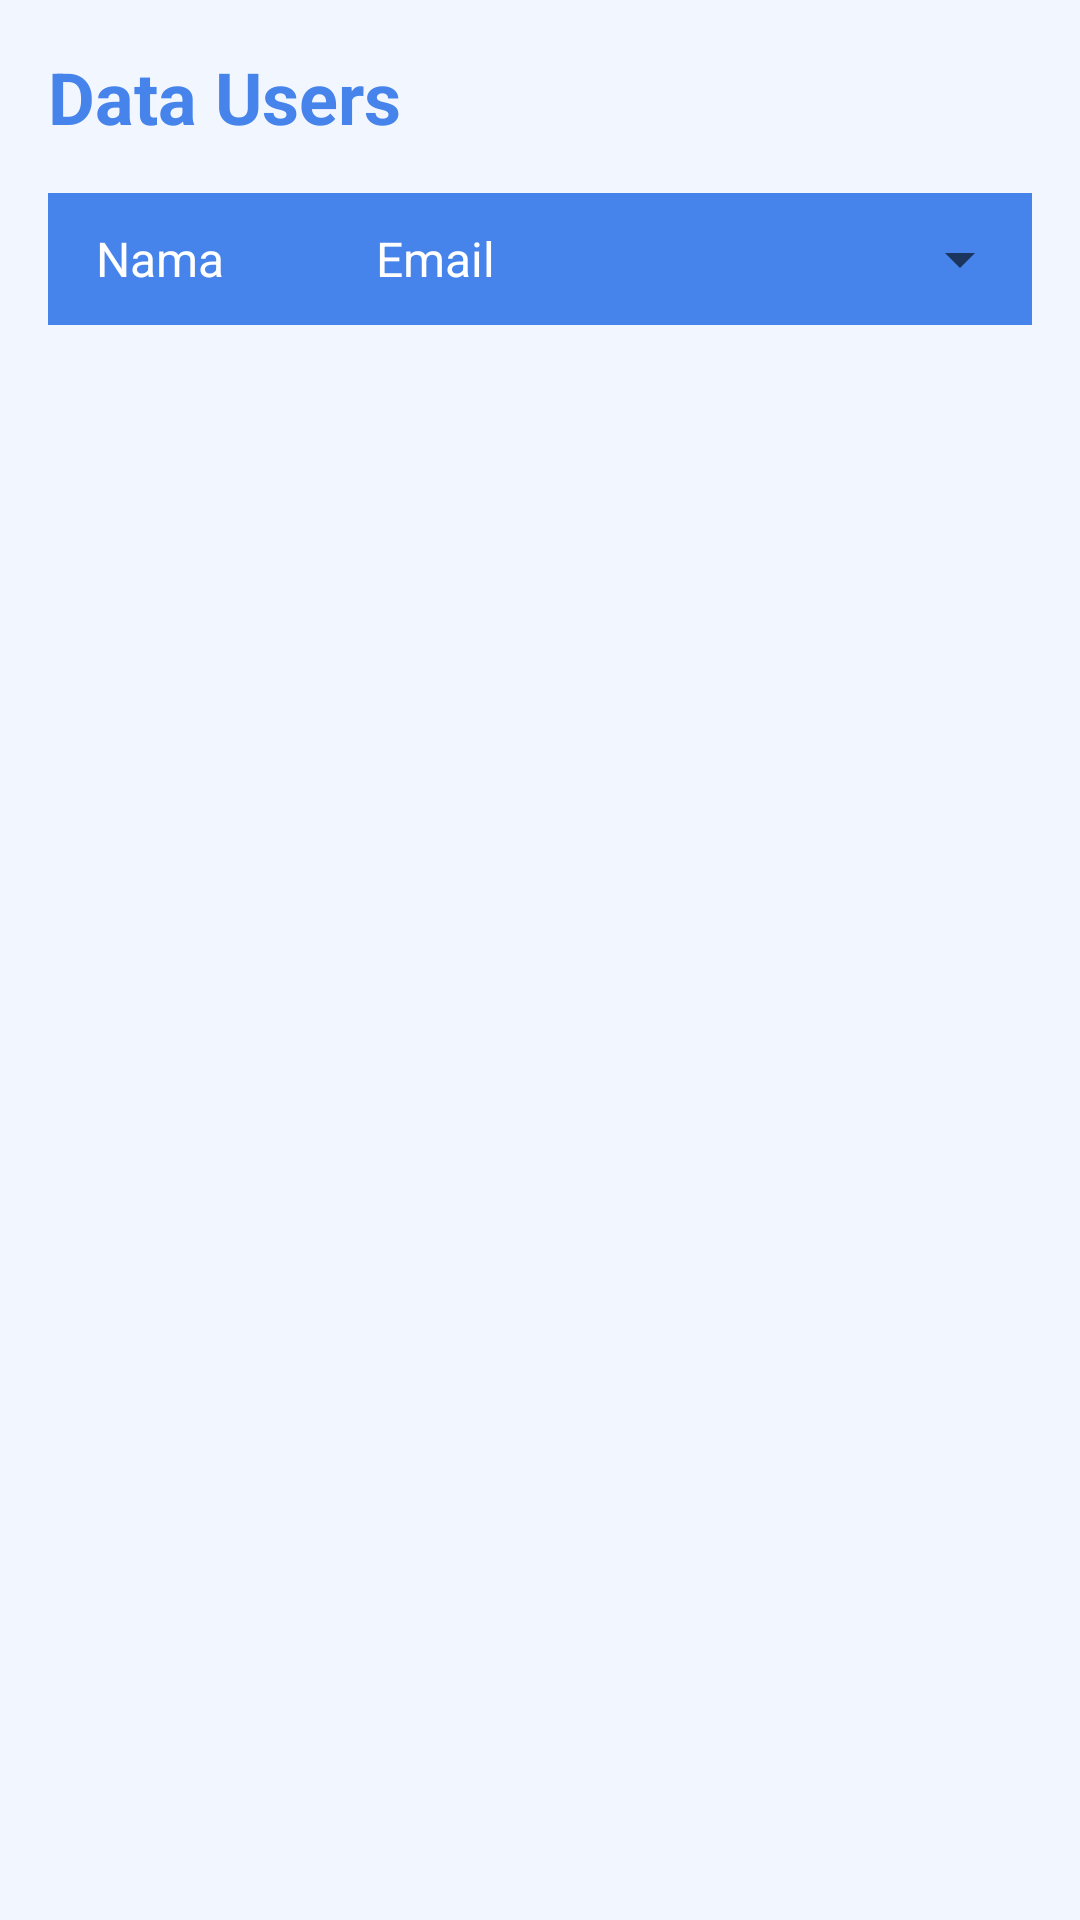

Produce the Android XML layout that renders to this screen, including the resource entries it uses.
<!-- AndroidManifest.xml: application theme Theme.Faintek -->
<!-- res/layout/activity_main.xml -->
<?xml version="1.0" encoding="utf-8"?>
<LinearLayout xmlns:android="http://schemas.android.com/apk/res/android"
    xmlns:app="http://schemas.android.com/apk/res-auto"
    xmlns:tools="http://schemas.android.com/tools"
    android:layout_width="match_parent"
    android:layout_height="match_parent"
    tools:context=".core.presenter.MainActivity"
    android:padding="16dp"
    android:background="@color/light_primary"
    android:orientation="vertical">

    <TextView
        android:id="@+id/text"
        android:layout_width="wrap_content"
        android:layout_height="wrap_content"
        android:text="Data Users"
        android:textSize="24dp"
        android:textColor="@color/blue"
        android:textStyle="bold"
        android:layout_marginBottom="16dp"/>

    <LinearLayout
        android:layout_width="match_parent"
        android:layout_height="44dp"
        android:background="@color/blue"
        android:gravity="center_vertical"
        android:paddingStart="16dp"
        android:orientation="horizontal">

        <TextView
            android:layout_width="0dp"
            android:layout_height="wrap_content"
            android:layout_weight="1.5"
            android:text="Nama"
            android:textSize="16sp"
            android:textColor="@color/white"/>

        <TextView
            android:layout_width="0dp"
            android:layout_height="wrap_content"
            android:layout_weight="2"
            android:text="Email"
            android:textSize="16sp"
            android:textColor="@color/white"/>

        <Spinner
            android:id="@+id/status"
            android:layout_width="0dp"
            android:layout_height="match_parent"
            android:layout_weight="1.5"
            android:textColor="@color/white"/>

    </LinearLayout>
    <androidx.recyclerview.widget.RecyclerView
        android:id="@+id/recycler_view"
        android:layout_width="match_parent"
        android:layout_height="wrap_content"
        tools:listitem="@layout/item_user"/>
</LinearLayout>
<!-- res/layout/item_user.xml (included above) -->
<?xml version="1.0" encoding="utf-8"?>
<LinearLayout xmlns:android="http://schemas.android.com/apk/res/android"
    android:layout_width="match_parent"
    android:layout_height="wrap_content"
    android:orientation="vertical">

    <LinearLayout
        android:layout_width="match_parent"
        android:layout_height="wrap_content"
        android:gravity="center_vertical"
        android:orientation="horizontal"
        android:paddingVertical="10dp"
        android:paddingStart="16dp">

        <TextView
            android:id="@+id/name"
            android:layout_width="0dp"
            android:layout_height="wrap_content"
            android:layout_weight="1.5"
            android:textColor="@color/black"
            android:text="Nama" />

        <TextView
            android:id="@+id/email"
            android:layout_width="0dp"
            android:layout_height="wrap_content"
            android:layout_weight="2"
            android:textColor="@color/black"
            android:text="Email" />


        <TextView
            android:id="@+id/status"
            android:layout_width="0dp"
            android:textColor="@color/black"
            android:layout_height="wrap_content"
            android:layout_weight="1.5"
            android:text="Status" />

    </LinearLayout>

    <LinearLayout
        android:layout_width="match_parent"
        android:layout_height="1dp"
        android:background="@color/light_grey"/>

</LinearLayout>
<!-- resources referenced by this layout -->
<resources>
  <color name="black">#FF000000</color>
  <color name="blue">#4684EB</color>
  <color name="light_grey">#A3A3A3</color>
  <color name="light_primary">#F2F7FF</color>
  <color name="white">#FFFFFFFF</color>
  <style name="Theme.Faintek" parent="Theme.MaterialComponents.DayNight.NoActionBar">
          
          <item name="colorPrimary">@color/purple_500</item>
          <item name="colorPrimaryVariant">@color/purple_700</item>
          <item name="colorOnPrimary">@color/white</item>
          
          <item name="colorSecondary">@color/teal_200</item>
          <item name="colorSecondaryVariant">@color/teal_700</item>
          <item name="colorOnSecondary">@color/black</item>
          
          <item name="android:statusBarColor">?attr/colorPrimaryVariant</item>
          
      </style>
  <color name="purple_500">#FF6200EE</color>
  <color name="purple_700">#FF3700B3</color>
  <color name="teal_200">#FF03DAC5</color>
  <color name="teal_700">#FF018786</color>
</resources>
